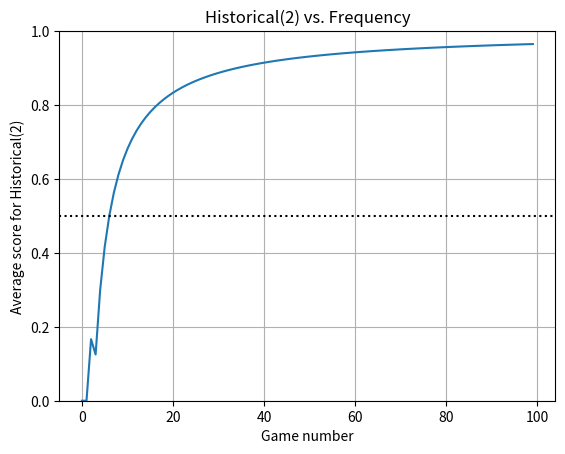

The script that saved this image:
from abc import ABC, abstractmethod
import random
import matplotlib.pyplot as plt

_ROCK = 0
_SCISSOR = 1
_PAPER = 2

_RAND = 0
_SEQ = 1
_HIST = 2
_FREQ = 3
_OTP = 4


class Player():

    def __init__(self, play_style=0, hist=0):

        # Choose a class to make action choices
        if play_style == _RAND:
            self.player_style = Rand()

        elif play_style == _SEQ:
            self.player_style = Seq()

        elif play_style == _HIST:
            self.player_style = History(hist_size=hist)

        elif play_style == _FREQ:
            self.player_style = Freq()

        elif play_style == _OTP:
            self.player_style = OneTrickPony()

        self.score = 0

    def get_result(self, my_move=None, opp_move=None, winner=None):

        # If the player_style is history or freq, update the list of the
        # oppenents moves
        if (isinstance(self.player_style, History)
                or isinstance(self.player_style, Freq)):
            self.player_style.add_opp_move(int(opp_move))

        if winner is None:
            self.score += 0.5     # tie
        else:
            self.score += winner  # win = 1, lose = 0

    def get_name(self):
        return self.player_style.get_name()

    def choose_action(self):
        move = self.player_style.make_move()
        return Action(move)

    def get_score(self):
        return self.score

    def reset(self):
        self.score = 0
        self.player_style.reset()


# Abstract class  with methods that all the player style classes most implement
class PlayerStyle(ABC):
    @abstractmethod
    def make_move(self):
        pass

    @abstractmethod
    def get_name(self):
        pass

    @abstractmethod
    def reset(self):
        pass


class Rand(PlayerStyle):
    def make_move(self):
        return random.randint(0, 2)

    def get_name(self):
        return "Random"

    def reset(self):
        pass


class Seq(PlayerStyle):
    def __init__(self):
        self.loop_count = 0

    def make_move(self):
        self.loop_count = (self.loop_count + 1) % 3
        return self.loop_count

    def get_name(self):
        return "Sequential"

    def reset(self):
        self.loop_count = 0


class Freq(PlayerStyle):
    def __init__(self):
        self.move_count = [0, 0, 0]

    def make_move(self):
        if self.move_count == [0, 0, 0]:
            return random.randint(0, 2)

        return (self.move_count.index(max(self.move_count)) + 1) % 3

    def add_opp_move(self, opp_move):
        self.move_count[int(opp_move)] += 1

    def get_name(self):
        return "Frequency"

    def reset(self):
        self.move_count = [0, 0, 0]


class History(PlayerStyle):
    def __init__(self, hist_size=0):
        self.opp_hist = []
        self.hist_size = hist_size

    def make_move(self):
        if len(self.opp_hist) < self.hist_size + 1:
            # History is not big enough yet, choose a random move
            return random.randint(0, 2)

        else:
            # Get the <hist_size> last moves done by the opponent
            last_moves = self.opp_hist[-self.hist_size:]

            # Count of how many times the moves came after these last moves
            # previously
            move_count = [0, 0, 0]

            # Loop through the history to find slices equal to <last_moves>
            for i in range(len(self.opp_hist) - self.hist_size - 1):
                if self.opp_hist[i:i+self.hist_size+1] == last_moves:
                    next_move = self.opp_hist[i+self.hist_size+1]
                    move_count[next_move] += 1

            # The index of the max value in move_count will be the move most
            # often done after the last_moves -> return the move that beats
            # this move:
            return (move_count.index(max(move_count)) + 1) % 3

    def add_opp_move(self, opp_move):
        self.opp_hist += [opp_move]

    def get_name(self):
        return "Historical({})".format(self.hist_size)

    def reset(self):
        self.opp_hist = []


class OneTrickPony(PlayerStyle):
    def __init__(self):
        self.move = random.randint(0, 2)

    def make_move(self):
        return self.move

    def get_name(self):
        move_name = str(Action(self.move))
        return "OneTrickPony({})".format(move_name)

    def reset(self):
        pass


class Action():
    def __init__(self, move=None):
        self.move = move

    def __eq__(self, ac2):
        return self.move == ac2.move

    def __gt__(self, ac2):
        # Rock beats scissors
        if (self.move == _ROCK and ac2.move == _SCISSOR):
            return True
        # Scissors beats paper
        if (self.move == _SCISSOR and ac2.move == _PAPER):
            return True
        # Paper beats rock
        if (self.move == _PAPER and ac2.move == _ROCK):
            return True
        return False

    def __str__(self):
        if self.move == _ROCK:
            return "Rock"
        elif self.move == _SCISSOR:
            return "Scissors"
        else:
            return "Paper"

    def __int__(self):
        return self.move


class SingleGame():
    def __init__(self, p1, p2):
        self.p1 = p1
        self.p2 = p2
        self.p1_move = None
        self.p2_move = None
        self.winner = None

    def __str__(self):
        wname = self.winner.get_name() if self.winner is not None else "None"
        return ('{}: '.format(self.p1.get_name()) +
                '{}, '.format(str(self.p1_move).ljust(12)) +
                '{}: '.format(self.p2.get_name()) +
                '{}, '.format(str(self.p2_move).ljust(12)) +
                '-> Winner: {}\n'.format(wname))

    def play(self):
        self.p1_move = self.p1.choose_action()
        self.p2_move = self.p2.choose_action()
        self.winner = self.get_winner(self.p1_move, self.p2_move)

        # Tie
        if self.winner is None:
            self.p1.get_result(self.p1_move, self.p2_move, winner=None)
            self.p2.get_result(self.p2_move, self.p1_move, winner=None)

        # Player 1 won
        elif self.winner is p1:
            self.p1.get_result(self.p1_move, self.p2_move, winner=1)
            self.p2.get_result(self.p2_move, self.p1_move, winner=0)

        # Player 2 won
        elif self.winner is p2:
            self.p1.get_result(self.p1_move, self.p2_move, winner=0)
            self.p2.get_result(self.p2_move, self.p1_move, winner=1)

    def get_winner(self, player1_move, player2_move):
        if player1_move == player2_move:
            return None
        elif player1_move > player2_move:
            return self.p1
        return self.p2


class MultipleGames():
    def __init__(self, p1=None, p2=None, num_games=1):
        self.p1 = p1
        self.p2 = p2
        self.num_games = num_games

    def arrange_single_game(self):
        game = SingleGame(p1, p2)
        game.play()

    def arrange_tournament(self):
        averages = []
        for i in range(1, self.num_games+1):
            self.arrange_single_game()
            curr_average = self.p1.get_score() / i
            averages += [curr_average]

        self.plot_game(averages)

    def plot_game(self, averages):
        plt.plot(list(range(self.num_games)), averages)
        plt.title('{} vs. {}'.format(self.p1.get_name(), self.p2.get_name()))
        plt.xlabel('Game number')
        plt.ylabel('Average score for {}'.format(self.p1.get_name()))
        plt.ylim((0, 1))
        plt.axhline(y=0.5, linestyle='dotted', color='black')
        plt.grid()
        plt.show()
        self.p1.reset()
        self.p2.reset()


if __name__ == '__main__':
    p1 = Player(play_style=_HIST, hist=2)
    p2 = Player(play_style=_FREQ)
    games = MultipleGames(p1, p2, num_games=100)
    games.arrange_tournament()
